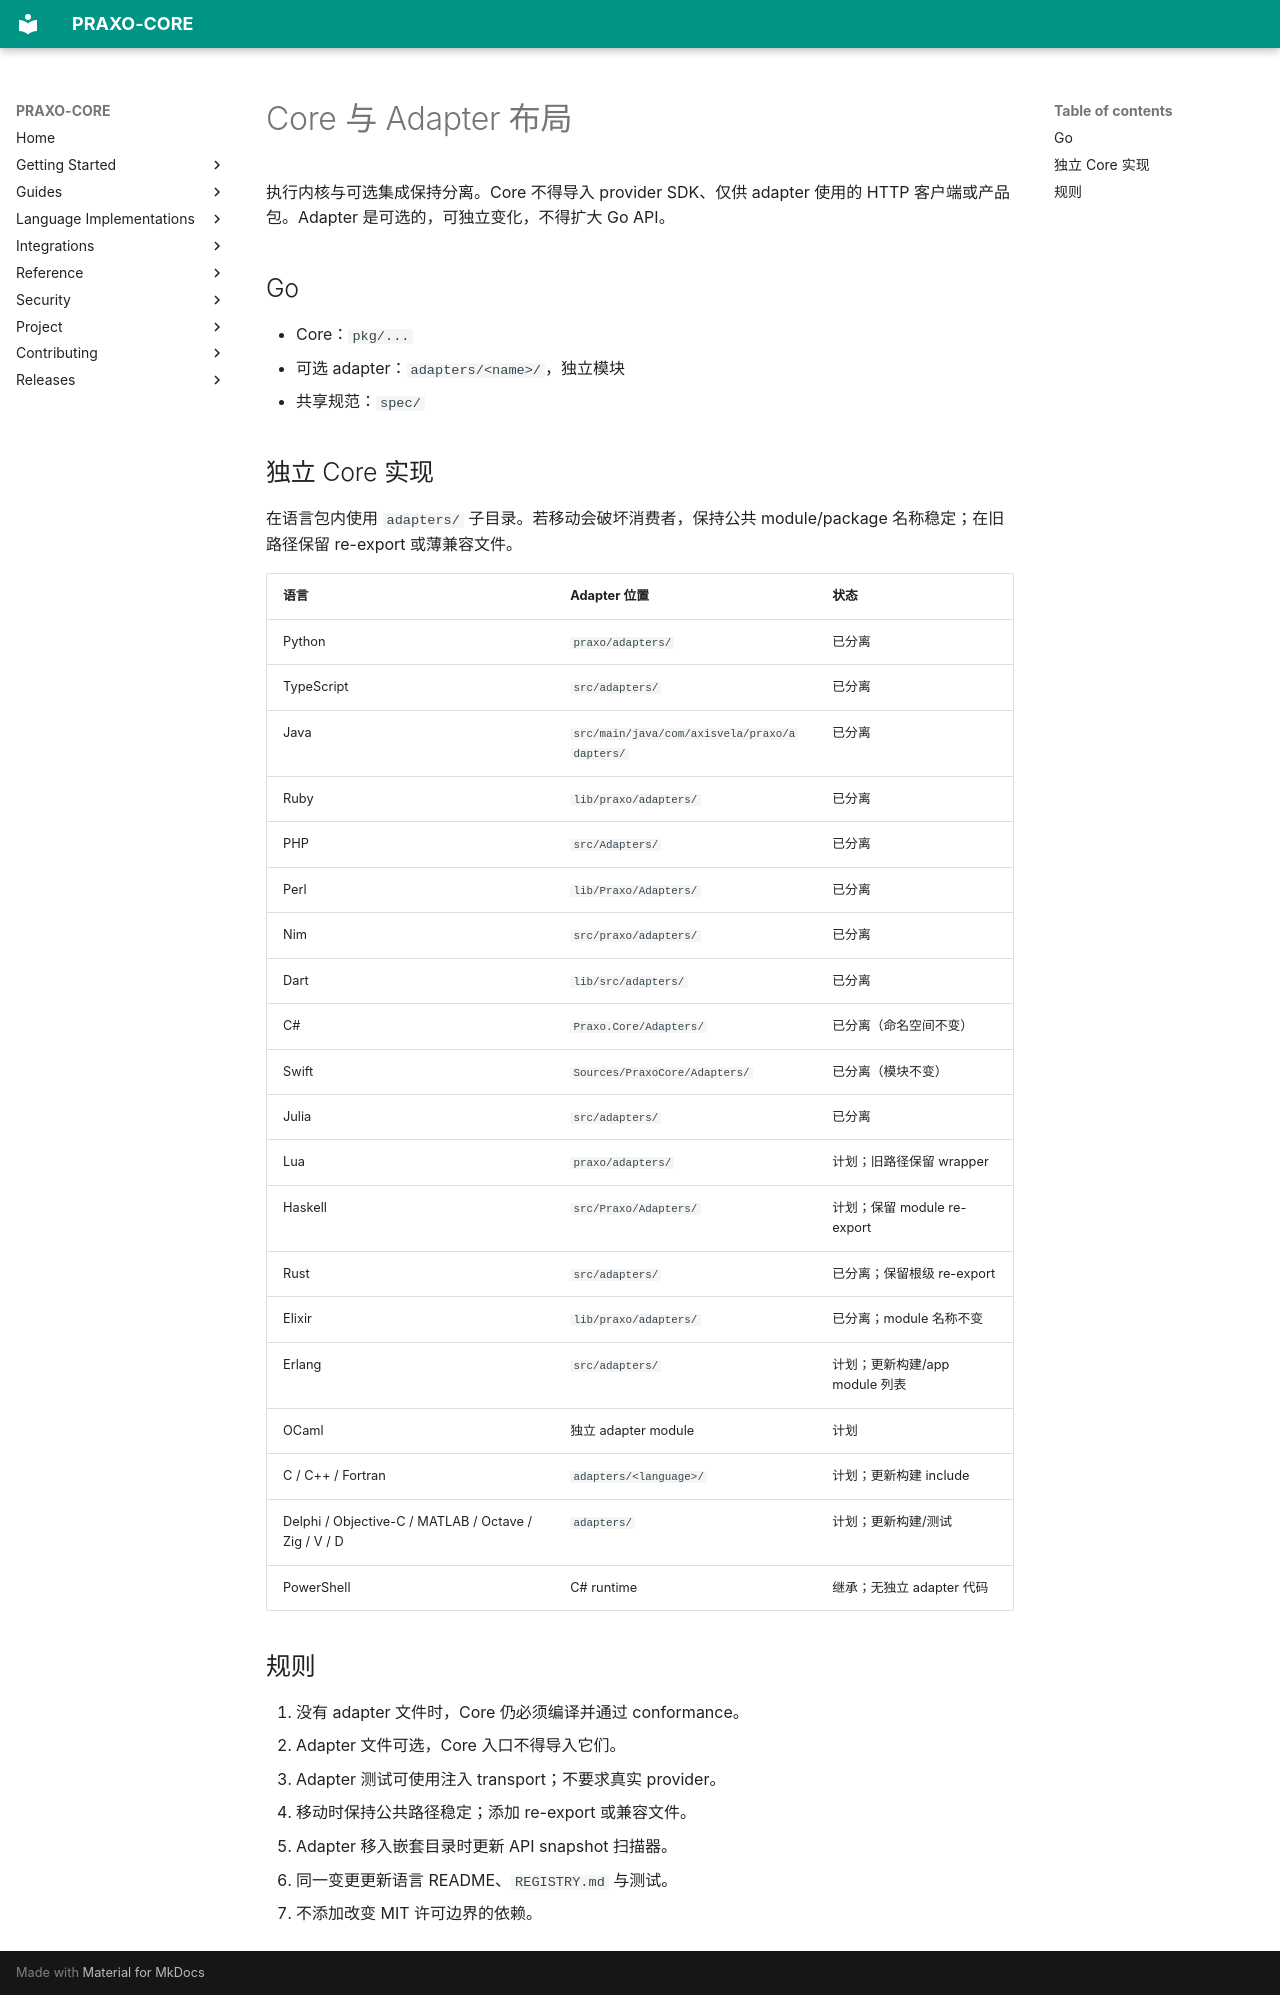

repository: axisvela/praxo-core · page: zh-CN/contributing/adapter-layout/index.html · generator: mkdocs

# Core 与 Adapter 布局

执行内核与可选集成保持分离。Core 不得导入 provider SDK、仅供 adapter 使用的 HTTP
客户端或产品包。Adapter 是可选的，可独立变化，不得扩大 Go API。

## Go

- Core：`pkg/...`
- 可选 adapter：`adapters/<name>/`，独立模块
- 共享规范：`spec/`

## 独立 Core 实现

在语言包内使用 `adapters/` 子目录。若移动会破坏消费者，保持公共 module/package
名称稳定；在旧路径保留 re-export 或薄兼容文件。

| 语言 | Adapter 位置 | 状态 |
| --- | --- | --- |
| Python | `praxo/adapters/` | 已分离 |
| TypeScript | `src/adapters/` | 已分离 |
| Java | `src/main/java/com/axisvela/praxo/adapters/` | 已分离 |
| Ruby | `lib/praxo/adapters/` | 已分离 |
| PHP | `src/Adapters/` | 已分离 |
| Perl | `lib/Praxo/Adapters/` | 已分离 |
| Nim | `src/praxo/adapters/` | 已分离 |
| Dart | `lib/src/adapters/` | 已分离 |
| C# | `Praxo.Core/Adapters/` | 已分离（命名空间不变） |
| Swift | `Sources/PraxoCore/Adapters/` | 已分离（模块不变） |
| Julia | `src/adapters/` | 已分离 |
| Lua | `praxo/adapters/` | 计划；旧路径保留 wrapper |
| Haskell | `src/Praxo/Adapters/` | 计划；保留 module re-export |
| Rust | `src/adapters/` | 已分离；保留根级 re-export |
| Elixir | `lib/praxo/adapters/` | 已分离；module 名称不变 |
| Erlang | `src/adapters/` | 计划；更新构建/app module 列表 |
| OCaml | 独立 adapter module | 计划 |
| C / C++ / Fortran | `adapters/<language>/` | 计划；更新构建 include |
| Delphi / Objective-C / MATLAB / Octave / Zig / V / D | `adapters/` | 计划；更新构建/测试 |
| PowerShell | C# runtime | 继承；无独立 adapter 代码 |

## 规则

1. 没有 adapter 文件时，Core 仍必须编译并通过 conformance。
2. Adapter 文件可选，Core 入口不得导入它们。
3. Adapter 测试可使用注入 transport；不要求真实 provider。
4. 移动时保持公共路径稳定；添加 re-export 或兼容文件。
5. Adapter 移入嵌套目录时更新 API snapshot 扫描器。
6. 同一变更更新语言 README、`REGISTRY.md` 与测试。
7. 不添加改变 MIT 许可边界的依赖。
